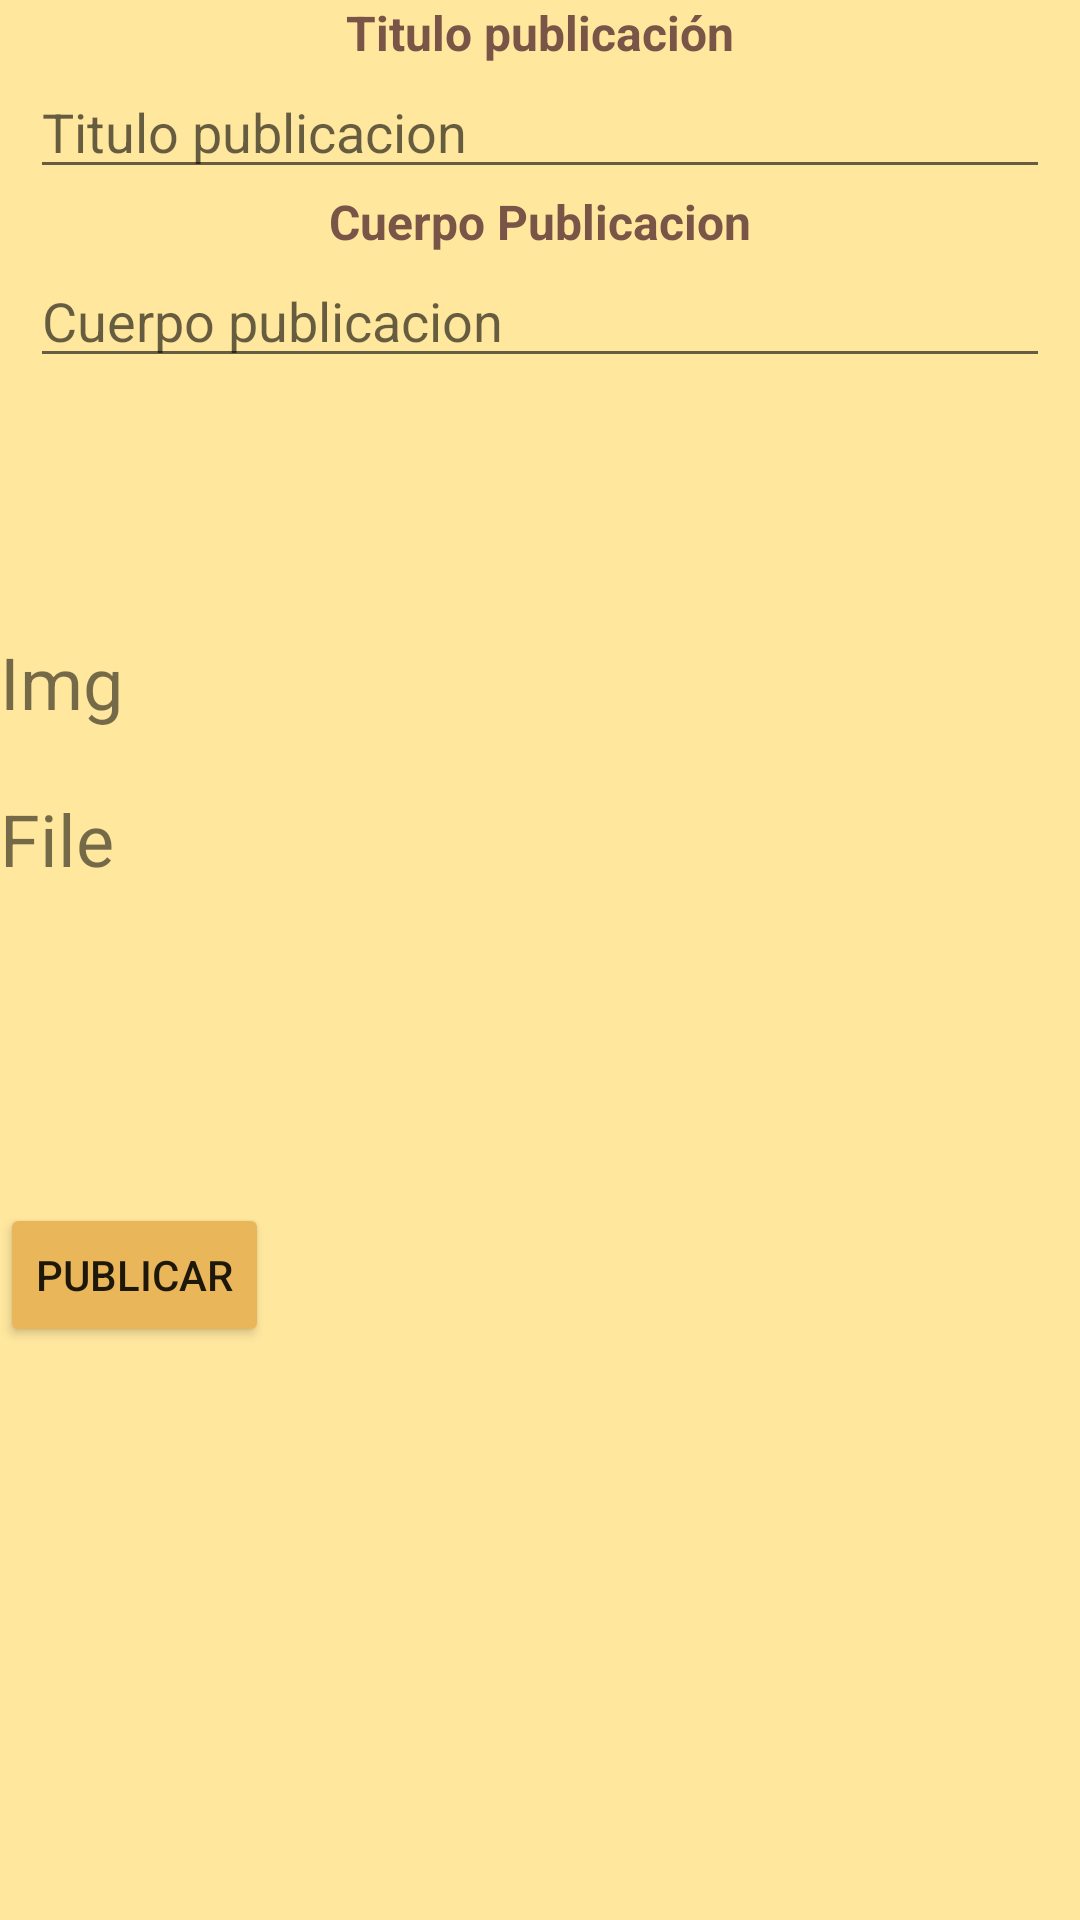

Reconstruct the res/layout file that produces this screen, plus the resources it refers to.
<!-- AndroidManifest.xml: application theme Theme.PocketSchool -->
<!-- res/layout/activity_crear_publicacion.xml -->
<?xml version="1.0" encoding="utf-8"?>
<androidx.constraintlayout.widget.ConstraintLayout xmlns:android="http://schemas.android.com/apk/res/android"
    xmlns:app="http://schemas.android.com/apk/res-auto"
    xmlns:tools="http://schemas.android.com/tools"
    android:layout_width="match_parent"
    android:layout_height="match_parent"
    tools:context=".CrearPublicacionActivity">

    <LinearLayout
        android:layout_width="match_parent"
        android:layout_height="match_parent"
        android:background="@color/amarillo"
        android:orientation="vertical"
        app:layout_constraintEnd_toEndOf="parent"
        app:layout_constraintHorizontal_bias="0.0"
        app:layout_constraintStart_toStartOf="parent"
        app:layout_constraintTop_toTopOf="parent">

        <TextView
            android:layout_width="wrap_content"
            android:layout_height="wrap_content"
            android:layout_gravity="center"
            android:text="Titulo publicación"
            android:textColor="@color/cafe"
            android:textSize="16sp"
            android:textStyle="bold" />

        <EditText
            android:id="@+id/TituloPublicacion"
            android:layout_width="match_parent"
            android:layout_height="wrap_content"
            android:layout_gravity="center"
            android:layout_marginLeft="10dp"
            android:layout_marginRight="10dp"
            android:hint="Titulo publicacion"></EditText>

        <TextView
            android:layout_width="wrap_content"
            android:layout_height="wrap_content"
            android:layout_gravity="center"
            android:text="Cuerpo Publicacion"
            android:textColor="@color/cafe"
            android:textSize="16sp"
            android:textStyle="bold"></TextView>

        <EditText
            android:id="@+id/CuerpoPublicacion"
            android:layout_width="match_parent"
            android:layout_height="wrap_content"
            android:layout_gravity="center"
            android:layout_marginLeft="10dp"
            android:layout_marginRight="10dp"
            android:hint="Cuerpo publicacion"
            android:inputType="textCapSentences|textNoSuggestions|textMultiLine"
            android:maxLines="6"
            android:minLines="1"></EditText>

        <LinearLayout
            android:layout_width="match_parent"
            android:layout_height="wrap_content"
            android:orientation="horizontal">

            <LinearLayout
                android:layout_width="wrap_content"
                android:layout_height="wrap_content"
                android:layout_gravity="center"
                android:orientation="vertical">

                <TextView
                    android:layout_width="wrap_content"
                    android:layout_height="wrap_content"
                    android:text="Img"
                    android:textSize="24sp"></TextView>

                <ImageButton
                    android:id="@+id/ImgButton"
                    android:layout_width="wrap_content"
                    android:layout_height="wrap_content"
                    android:layout_gravity="center"
                    android:backgroundTint="@color/amarillo"
                    android:src="@drawable/ic_attach_file">

                </ImageButton>

                <TextView
                    android:layout_width="wrap_content"
                    android:layout_height="wrap_content"
                    android:text="File"
                    android:textSize="24sp">

                </TextView>

                <ImageButton
                    android:id="@+id/FileButton"
                    android:layout_width="wrap_content"
                    android:layout_height="wrap_content"
                    android:layout_gravity="center"
                    android:backgroundTint="@color/amarillo"
                    android:src="@drawable/ic_attach_file">

                </ImageButton>


            </LinearLayout>

            <TextView
                android:id="@+id/txtRutaArchivo"
                android:layout_width="wrap_content"
                android:layout_height="wrap_content"
                android:text="texto del archivo"
                android:visibility="gone"></TextView>

            <ImageView
                android:id="@+id/ImgPublicacion"
                android:layout_width="280dp"
                android:layout_height="250dp"
                android:layout_marginLeft="60dp"
                android:layout_marginTop="25dp">

            </ImageView>


        </LinearLayout>

        <Button
            android:id="@+id/btnPublicar"
            android:layout_width="wrap_content"
            android:layout_height="wrap_content"
            android:backgroundTint="@color/mostaza"
            android:text="Publicar" />

    </LinearLayout>

</androidx.constraintlayout.widget.ConstraintLayout>
<!-- resources referenced by this layout -->
<resources>
  <color name="amarillo">#FFE79E</color>
  <color name="cafe">#795548</color>
  <color name="mostaza">#E9B65A</color>
  <style name="Theme.PocketSchool" parent="Theme.MaterialComponents.DayNight.DarkActionBar">
          
          <item name="colorPrimary">@color/purple_500</item>
          <item name="colorPrimaryVariant">@color/purple_700</item>
          <item name="colorOnPrimary">@color/white</item>
          
          <item name="colorSecondary">@color/teal_200</item>
          <item name="colorSecondaryVariant">@color/teal_700</item>
          <item name="colorOnSecondary">@color/black</item>
          
          <item name="android:statusBarColor" tools:targetApi="l">?attr/colorPrimaryVariant</item>
          
      </style>
  <color name="purple_500">#FF6200EE</color>
  <color name="purple_700">#FF3700B3</color>
  <color name="white">#FFFFFFFF</color>
  <color name="teal_200">#FF03DAC5</color>
  <color name="teal_700">#FF018786</color>
  <color name="black">#FF000000</color>
</resources>
